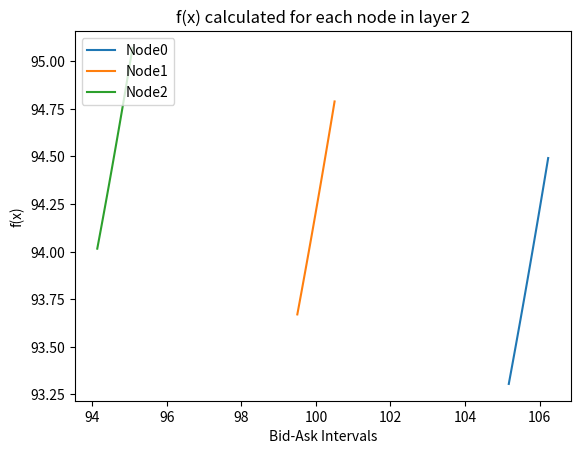

Recreate this plot in Python.
import math
import numpy as np
import matplotlib.pyplot as plt
from matplotlib.path import Path
from matplotlib.patches import PathPatch
import random
from numpy.core.function_base import linspace

s0 = 100
u = math.exp(0.2*math.sqrt(1/52)) #sigma=0.2
n=4
k = 0.005
p1=0.5
p2=1-p1
z = random.uniform(0,100)
alpha1 = 1
alpha2 = 1


def g1(y):
	if y >= 0:
		return y*math.log(y/p1)
	else:
		return float('inf')

def g2(y):
	if y >= 0:
		return y*math.log(y/p2)
	else:
		return float('inf')

def node_domain(layer, node):
    p = s0*(u**(layer-(2*node)))
    bid = (1-k)*p
    ask = (1+k)*p
    return bid, ask

def Gamma(y, I):
    if y in I:
        return y
    elif y < min(I):
        return min(I)
    elif y > max(I):
        return max(I)

def qmin(x,a1,a2,b1,b2):
    if x >= b1 and x <= b2:
        return (x-b2)/(b1-b2)
    elif x > a2 and x <= a1:
        return (x-a2)/(a1-a2)
    else:
        return 0

def qmax(x,a1,a2,b1,b2):
    if x >= b2 and x < b1:
        return (x-b2)/(b1-b2)
    elif x > a1 and x <= a2:
        return (x-a2)/(a1-a2)
    else:
        return 1

#Qx = Qbarx \ {0,1}

def psi(x,gamma,z):
    return (x-gamma*z)/(1-gamma)
def invPsi(x,gamma,z):
    return (x-(1-gamma)*z)/gamma

def htilder(x,z,gamma,alpha1,alpha2,beta1,beta2):
    return ((alpha1-alpha2)*gamma*z)+(alpha2*x)+(gamma*beta1)+((1-gamma)*beta2)+g1(gamma)+g2(1-gamma)

def minhTilder(x,a1,a2,b1,b2,z,alpha1,alpha2,beta1,beta2):
    H = []
    Q = [y for y in np.linspace(qmin(x,a1,a2,b1,b2),qmax(x,a1,a2,b1,b2)) if y!=0 or y!=1]
    for gamma in Q:
        H.append(htilder(x,z,gamma,alpha1,alpha2,beta1,beta2))
    return min(H)

def fmin(x, alpha1,alpha2,beta1,beta2,a1,a2,b1,b2,z):
    f1 = (alpha1*x)+beta1 + g1(1)
    f2 = (alpha2*x)+beta2 + g2(1)
    f3 = minhTilder(x,a1,a2,b1,b2,z,alpha1,alpha2,beta1,beta2) 
    return min(f1,f2,f3)

#4.44

'''
layer = n-1
while layer >= 1:
    print("T = ",layer)
    for node in range(0,layer+1):
        print("NODE = ",node, "| BID = ",node_domain(layer,node)[0], "| ASK = ",node_domain(layer,node)[1])
    layer-=1
'''

j3s = []
for i in range(n+1):
    j3s.append([node_domain(n,i)[0],node_domain(n,i)[1]])

xVals = []
jVals = []

interval = np.linspace(node_domain(n,0)[0],node_domain(n,n+1)[1])
for x in interval:
    for o in j3s:
        if (x>=o[0]) and (x<=o[1]):
            xVals.append(x)
            jVals.append(100-x)
        else:
            continue

#How do we tie this all together then??

'''
#METHOD FOR THE UPPER 2ND LAYER NODE!!
b1 = node_domain(3,0)[0]
a1 = node_domain(3,0)[1]
b2 = node_domain(3,1)[0]
a2 = node_domain(3,1)[1]

f2 = []
for x in linspace(node_domain(2,0)[0],node_domain(2,0)[1]):
    f2.append(fmin(x,alpha1,alpha2,beta1,beta2,a1,a2,b1,b2,z))

plt.plot(linspace(node_domain(2,0)[0],node_domain(2,0)[1]),f2)
plt.xlabel("Bid-Ask Interval")
plt.ylabel("f(x)")
plt.show()
'''

#METHOD FOR ALL OF LAYER 2
layer2Vals = [[] for x in range(0,3)]

layer =2
for node in range(0,layer+1):
        print("NODE = ",node, "| BID = ",node_domain(layer,node)[0], "| ASK = ",node_domain(layer,node)[1])
        for x in linspace(node_domain(layer,node)[0],node_domain(layer,node)[1]):
            beta1 = 100-j3s[node][0]
            beta2 = 100-j3s[node][1]
            layer2Vals[node].append(fmin(x,alpha1,alpha2,beta1,beta2,node_domain(layer+1,node)[0],node_domain(layer+1,node+1)[0],node_domain(layer+1,node)[1],node_domain(layer+1,node+1)[1],z))
        plt.plot(linspace(node_domain(layer,node)[0],node_domain(layer,node)[1]),layer2Vals[node],label=("Node"+str(node)))
plt.title("f(x) calculated for each node in layer 2")
plt.legend(loc="upper left")
plt.xlabel('Bid-Ask Intervals')
plt.ylabel('f(x)')
plt.show()